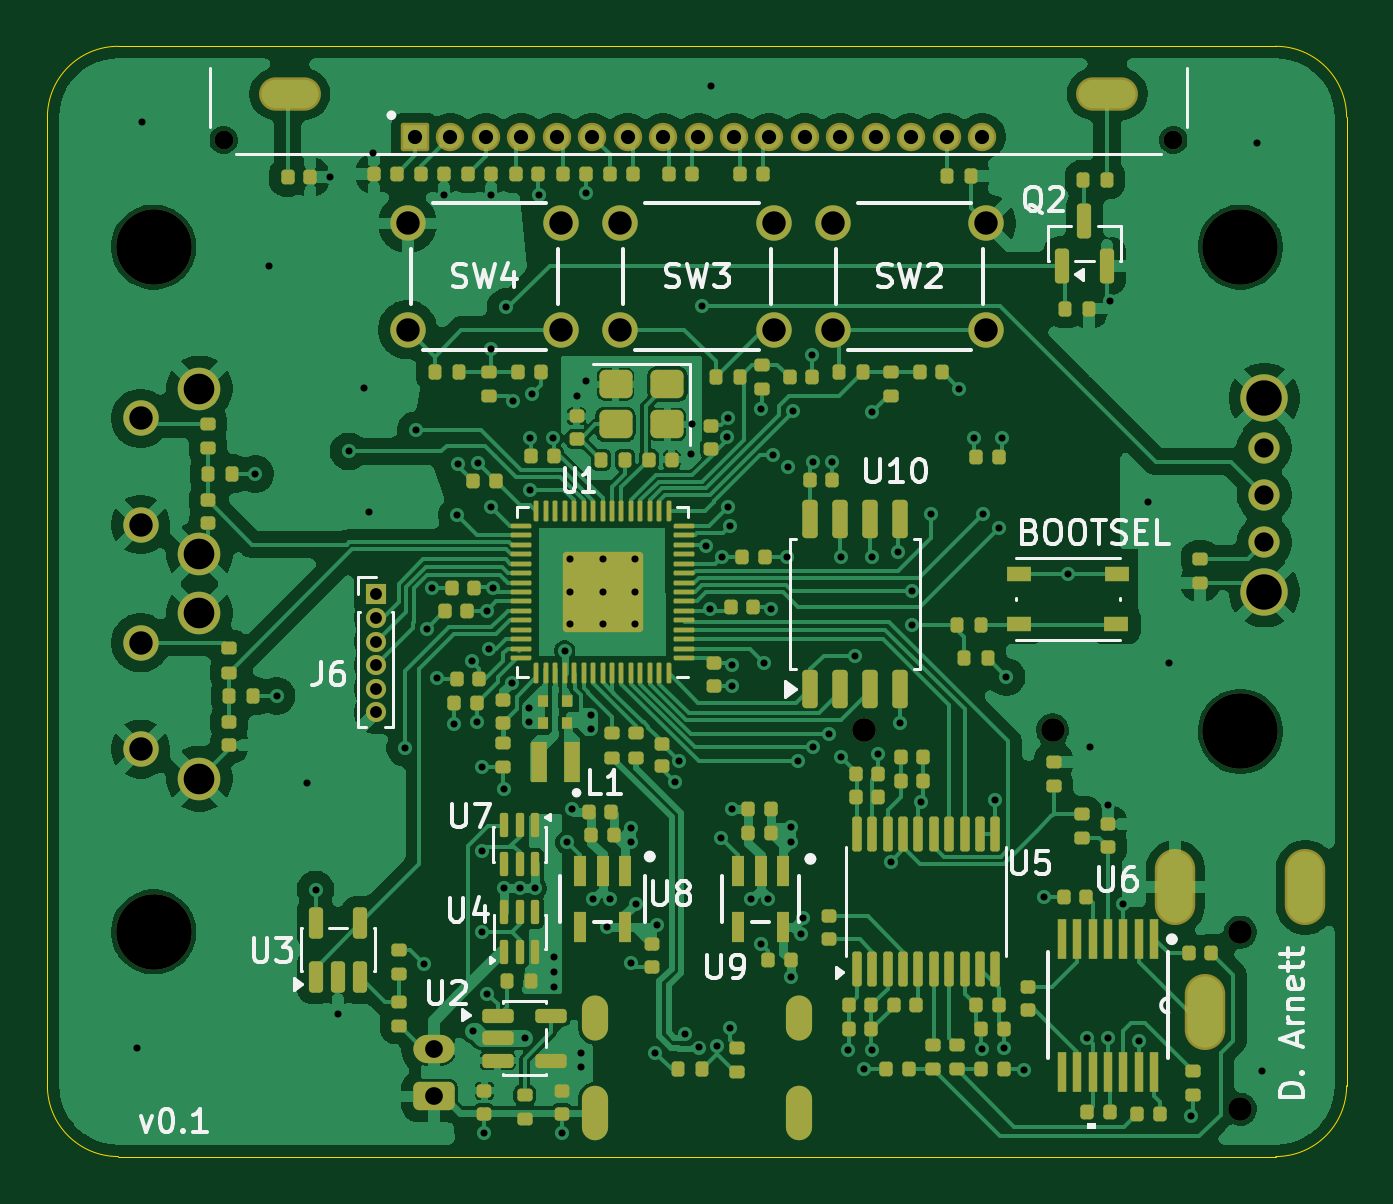
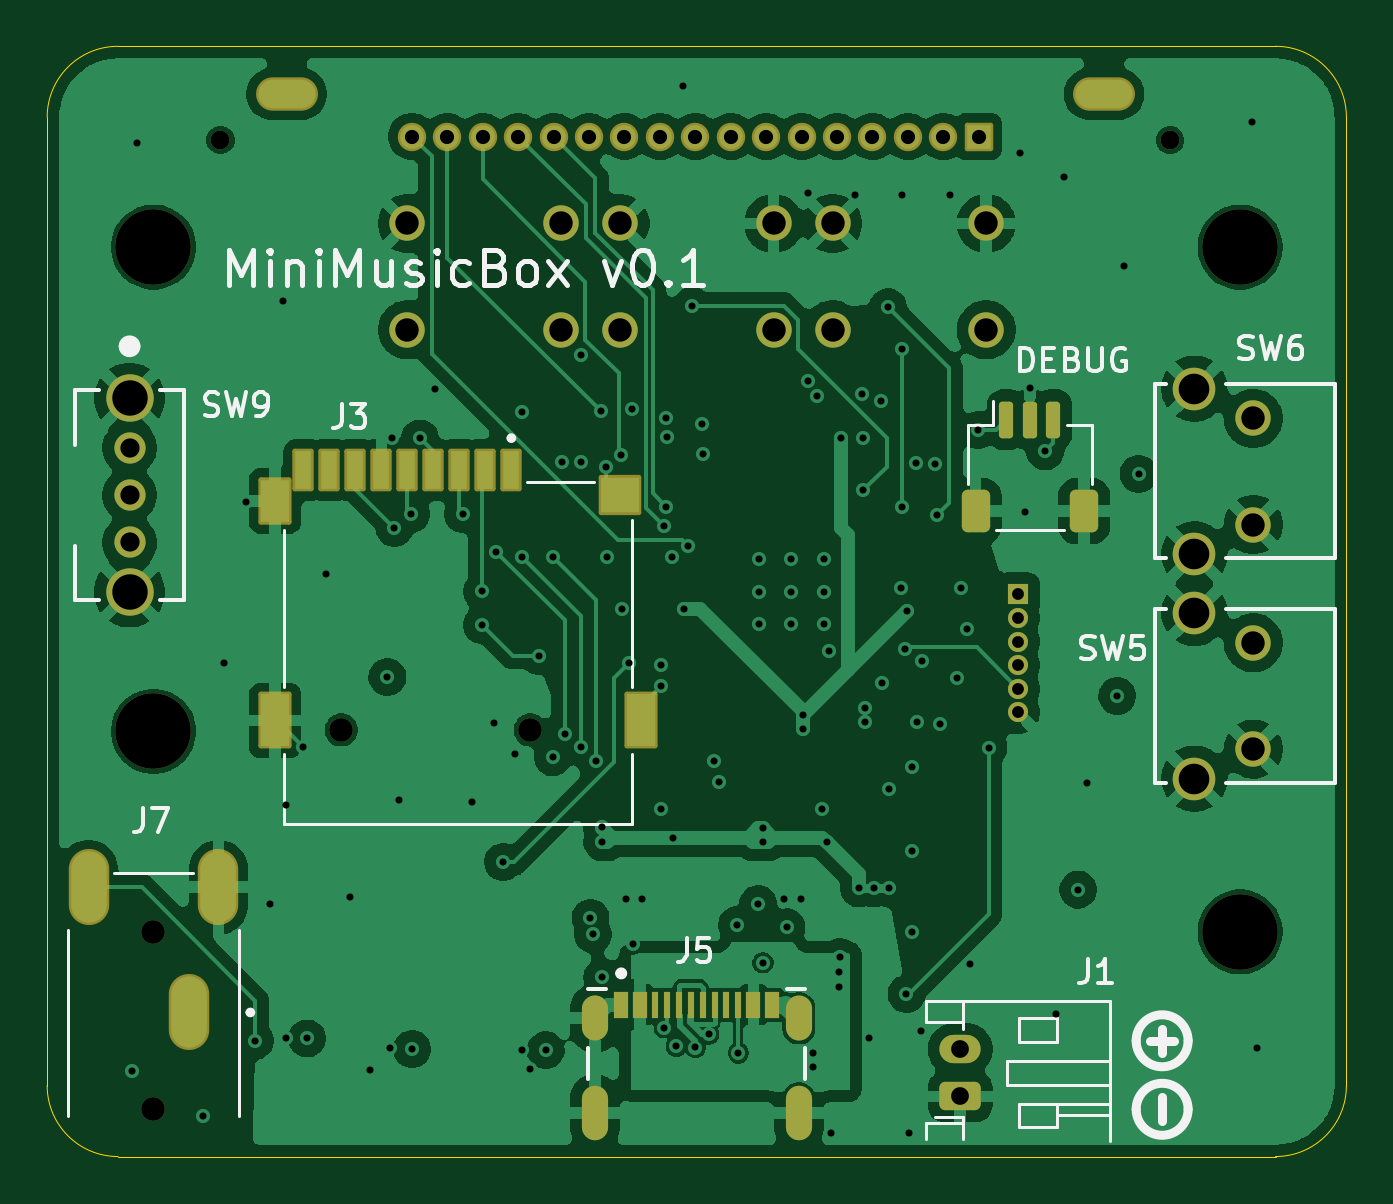
Circuit board: 13 layer files. Board 55.0 x 47.0 mm.
- bottom_copper: mp3-player-B_Cu.gbr (234390 bytes)
- bottom_mask: mp3-player-B_Mask.gbr (5199 bytes)
- paste: mp3-player-B_Paste.gbr (2232 bytes)
- bottom_silk: mp3-player-B_Silkscreen.gbr (23495 bytes)
- outline: mp3-player-Edge_Cuts.gbr (837 bytes)
- top_copper: mp3-player-F_Cu.gbr (227949 bytes)
- top_mask: mp3-player-F_Mask.gbr (19675 bytes)
- paste: mp3-player-F_Paste.gbr (17062 bytes)
- top_silk: mp3-player-F_Silkscreen.gbr (35550 bytes)
- inner_copper: mp3-player-In1_Cu.gbr (200160 bytes)
- inner_copper: mp3-player-In2_Cu.gbr (257793 bytes)
- drill: mp3-player-NPTH.drl (604 bytes)
- drill: mp3-player-PTH.drl (4481 bytes)

=== bottom_copper: mp3-player-B_Cu.gbr (234390 bytes, source omitted) ===
=== bottom_mask: mp3-player-B_Mask.gbr ===
%TF.GenerationSoftware,KiCad,Pcbnew,10.0.3*%
%TF.CreationDate,2026-07-21T01:40:43-07:00*%
%TF.ProjectId,mp3-player,6d70332d-706c-4617-9965-722e6b696361,rev?*%
%TF.SameCoordinates,Original*%
%TF.FileFunction,Soldermask,Bot*%
%TF.FilePolarity,Negative*%
%FSLAX46Y46*%
G04 Gerber Fmt 4.6, Leading zero omitted, Abs format (unit mm)*
G04 Created by KiCad (PCBNEW 10.0.3) date 2026-07-21 01:40:43*
%MOMM*%
%LPD*%
G01*
G04 APERTURE LIST*
G04 Aperture macros list*
%AMRoundRect*
0 Rectangle with rounded corners*
0 $1 Rounding radius*
0 $2 $3 $4 $5 $6 $7 $8 $9 X,Y pos of 4 corners*
0 Add a 4 corners polygon primitive as box body*
4,1,4,$2,$3,$4,$5,$6,$7,$8,$9,$2,$3,0*
0 Add four circle primitives for the rounded corners*
1,1,$1+$1,$2,$3*
1,1,$1+$1,$4,$5*
1,1,$1+$1,$6,$7*
1,1,$1+$1,$8,$9*
0 Add four rect primitives between the rounded corners*
20,1,$1+$1,$2,$3,$4,$5,0*
20,1,$1+$1,$4,$5,$6,$7,0*
20,1,$1+$1,$6,$7,$8,$9,0*
20,1,$1+$1,$8,$9,$2,$3,0*%
G04 Aperture macros list end*
%ADD10C,3.200000*%
%ADD11C,0.800000*%
%ADD12RoundRect,0.102000X-0.500000X-0.500000X0.500000X-0.500000X0.500000X0.500000X-0.500000X0.500000X0*%
%ADD13C,1.204000*%
%ADD14O,2.620000X1.412000*%
%ADD15C,1.498600*%
%ADD16R,0.850000X0.850000*%
%ADD17C,0.850000*%
%ADD18C,1.000000*%
%ADD19RoundRect,0.102000X0.350000X0.800000X-0.350000X0.800000X-0.350000X-0.800000X0.350000X-0.800000X0*%
%ADD20RoundRect,0.102000X0.600000X0.900000X-0.600000X0.900000X-0.600000X-0.900000X0.600000X-0.900000X0*%
%ADD21RoundRect,0.102000X0.800000X0.750000X-0.800000X0.750000X-0.800000X-0.750000X0.800000X-0.750000X0*%
%ADD22RoundRect,0.102000X0.600000X1.100000X-0.600000X1.100000X-0.600000X-1.100000X0.600000X-1.100000X0*%
%ADD23RoundRect,0.150000X0.150000X0.625000X-0.150000X0.625000X-0.150000X-0.625000X0.150000X-0.625000X0*%
%ADD24RoundRect,0.250000X0.350000X0.650000X-0.350000X0.650000X-0.350000X-0.650000X0.350000X-0.650000X0*%
%ADD25O,1.712000X3.220000*%
%ADD26C,1.803400*%
%ADD27RoundRect,0.250000X0.625000X-0.350000X0.625000X0.350000X-0.625000X0.350000X-0.625000X-0.350000X0*%
%ADD28O,1.750000X1.200000*%
%ADD29R,0.599948X1.150112*%
%ADD30R,0.300000X1.150000*%
%ADD31O,1.108000X2.308000*%
%ADD32O,1.108000X1.908000*%
%ADD33C,1.320800*%
%ADD34C,2.006600*%
G04 APERTURE END LIST*
D10*
%TO.C,H1*%
X104500513Y-87493070D03*
%TD*%
D11*
%TO.C,DS1*%
X107463243Y-53968710D03*
X147663243Y-53968710D03*
D12*
X115563243Y-53818710D03*
D13*
X117063243Y-53818710D03*
X118563243Y-53818710D03*
X120063243Y-53818710D03*
X121563243Y-53818710D03*
X123063243Y-53818710D03*
X124563243Y-53818710D03*
X126063243Y-53818710D03*
X127563243Y-53818710D03*
X129063243Y-53818710D03*
X130563243Y-53818710D03*
X132063243Y-53818710D03*
X133563243Y-53818710D03*
X135063243Y-53818710D03*
X136563243Y-53818710D03*
X138063243Y-53818710D03*
X139563243Y-53818710D03*
D14*
X110263243Y-52018710D03*
X144863243Y-52018710D03*
%TD*%
D10*
%TO.C,H3*%
X150500000Y-79000000D03*
%TD*%
D15*
%TO.C,SW2*%
X133249999Y-57499999D03*
X139750000Y-57499999D03*
X133249999Y-62000000D03*
X139750000Y-62000000D03*
%TD*%
D16*
%TO.C,J6*%
X113900000Y-73200000D03*
D17*
X113900000Y-74200000D03*
X113900000Y-75200000D03*
X113900000Y-76200000D03*
X113900000Y-77200000D03*
X113900000Y-78200000D03*
%TD*%
D10*
%TO.C,H4*%
X104500000Y-58500000D03*
%TD*%
D15*
%TO.C,SW3*%
X124249999Y-57499999D03*
X130750000Y-57499999D03*
X124249999Y-62000000D03*
X130750000Y-62000000D03*
%TD*%
D10*
%TO.C,H2*%
X150500000Y-58500000D03*
%TD*%
D15*
%TO.C,SW4*%
X115249999Y-57499999D03*
X121750000Y-57499999D03*
X115249999Y-62000000D03*
X121750000Y-62000000D03*
%TD*%
D18*
%TO.C,J3*%
X142550000Y-78937500D03*
X134550000Y-78937500D03*
D19*
X135350000Y-67937500D03*
X136450000Y-67937500D03*
X137550000Y-67937500D03*
X138650000Y-67937500D03*
X139750000Y-67937500D03*
X140850000Y-67937500D03*
X141950000Y-67937500D03*
X143050000Y-67937500D03*
X144150000Y-67937500D03*
D20*
X145350000Y-69237500D03*
D21*
X130750000Y-68987500D03*
D22*
X145350000Y-78537500D03*
X129850000Y-78537500D03*
%TD*%
D23*
%TO.C,DEBUG*%
X114400000Y-65800000D03*
X113400000Y-65800000D03*
X112400000Y-65800000D03*
D24*
X115700000Y-69675000D03*
X111100000Y-69675000D03*
%TD*%
D18*
%TO.C,J7*%
X150500000Y-95000000D03*
X150500000Y-87500000D03*
D25*
X153250000Y-85600000D03*
X147750000Y-85600000D03*
X149000000Y-90900000D03*
%TD*%
D15*
%TO.C,SW6*%
X103945851Y-70250001D03*
X103945851Y-65750000D03*
D26*
X106436150Y-71505001D03*
X106436150Y-64495000D03*
%TD*%
D15*
%TO.C,SW5*%
X103945851Y-79750001D03*
X103945851Y-75250000D03*
D26*
X106436150Y-81005001D03*
X106436150Y-73995000D03*
%TD*%
D27*
%TO.C,J1*%
X116350000Y-94454786D03*
D28*
X116350000Y-92454786D03*
%TD*%
D29*
%TO.C,J5*%
X130700001Y-90576080D03*
X129900000Y-90576080D03*
D30*
X128750000Y-90576080D03*
X127750000Y-90576080D03*
X127250000Y-90576080D03*
X126250000Y-90576080D03*
D29*
X124299999Y-90576080D03*
X125100000Y-90576080D03*
D30*
X125750001Y-90576080D03*
X126749999Y-90576080D03*
X128250001Y-90576080D03*
X129249999Y-90576080D03*
D31*
X131820032Y-95151128D03*
D32*
X131820002Y-91151085D03*
X123179998Y-91151085D03*
D31*
X123179968Y-95151128D03*
%TD*%
D33*
%TO.C,SW9*%
X151512450Y-67000000D03*
X151512450Y-69000000D03*
X151512450Y-71000001D03*
D34*
X151512450Y-64900001D03*
X151512450Y-73099999D03*
%TD*%
M02*

=== paste: mp3-player-B_Paste.gbr (2232 bytes, source withheld) ===
=== bottom_silk: mp3-player-B_Silkscreen.gbr (23495 bytes, source omitted) ===
=== outline: mp3-player-Edge_Cuts.gbr ===
%TF.GenerationSoftware,KiCad,Pcbnew,10.0.3*%
%TF.CreationDate,2026-07-21T01:40:43-07:00*%
%TF.ProjectId,mp3-player,6d70332d-706c-4617-9965-722e6b696361,rev?*%
%TF.SameCoordinates,Original*%
%TF.FileFunction,Profile,NP*%
%FSLAX46Y46*%
G04 Gerber Fmt 4.6, Leading zero omitted, Abs format (unit mm)*
G04 Created by KiCad (PCBNEW 10.0.3) date 2026-07-21 01:40:43*
%MOMM*%
%LPD*%
G01*
G04 APERTURE LIST*
%TA.AperFunction,Profile*%
%ADD10C,0.050000*%
%TD*%
G04 APERTURE END LIST*
D10*
X100000000Y-53000000D02*
X100000000Y-53000000D01*
G75*
G02*
X103000000Y-50000000I3000000J0D01*
G01*
X152000000Y-50000000D01*
G75*
G02*
X155000000Y-53000000I0J-3000000D01*
G01*
X155000000Y-94000000D01*
G75*
G02*
X152000000Y-97000000I-3000000J0D01*
G01*
X103000000Y-97000000D01*
G75*
G02*
X100000000Y-94000000I0J3000000D01*
G01*
X100000000Y-53000000D01*
M02*

=== top_copper: mp3-player-F_Cu.gbr (227949 bytes, source omitted) ===
=== top_mask: mp3-player-F_Mask.gbr (19675 bytes, source omitted) ===
=== paste: mp3-player-F_Paste.gbr (17062 bytes, source omitted) ===
=== top_silk: mp3-player-F_Silkscreen.gbr (35550 bytes, source omitted) ===
=== inner_copper: mp3-player-In1_Cu.gbr (200160 bytes, source omitted) ===
=== inner_copper: mp3-player-In2_Cu.gbr (257793 bytes, source omitted) ===
=== drill: mp3-player-NPTH.drl ===
M48
; DRILL file KiCad 10.0.3 date 2026-07-21T01:40:53
; FORMAT={-:-/ absolute / metric / decimal}
; #@! TF.CreationDate,2026-07-21T01:40:53-07:00
; #@! TF.GenerationSoftware,Kicad,Pcbnew,10.0.3
; #@! TF.FileFunction,NonPlated,1,4,NPTH
FMAT,2
METRIC
; #@! TA.AperFunction,NonPlated,NPTH,ComponentDrill
T1C0.800
; #@! TA.AperFunction,NonPlated,NPTH,ComponentDrill
T2C1.000
; #@! TA.AperFunction,NonPlated,NPTH,ComponentDrill
T3C3.200
%
G90
G05
T1
X107.463Y-53.969
X147.663Y-53.969
T2
X134.55Y-78.938
X142.55Y-78.938
X150.5Y-87.5
X150.5Y-95.0
T3
X104.5Y-58.5
X104.501Y-87.493
X150.5Y-58.5
X150.5Y-79.0
M30

=== drill: mp3-player-PTH.drl ===
M48
; DRILL file KiCad 10.0.3 date 2026-07-21T01:40:53
; FORMAT={-:-/ absolute / metric / decimal}
; #@! TF.CreationDate,2026-07-21T01:40:53-07:00
; #@! TF.GenerationSoftware,Kicad,Pcbnew,10.0.3
; #@! TF.FileFunction,Plated,1,4,PTH
FMAT,2
METRIC
; #@! TA.AperFunction,Plated,PTH,ViaDrill
T1C0.300
; #@! TA.AperFunction,Plated,PTH,ComponentDrill
T2C0.300
; #@! TA.AperFunction,Plated,PTH,ComponentDrill
T3C0.500
; #@! TA.AperFunction,Plated,PTH,ComponentDrill
T4C0.600
; #@! TA.AperFunction,Plated,PTH,ComponentDrill
T5C0.700
; #@! TA.AperFunction,Plated,PTH,ComponentDrill
T6C0.750
; #@! TA.AperFunction,Plated,PTH,ComponentDrill
T7C0.813
; #@! TA.AperFunction,Plated,PTH,ComponentDrill
T8C0.991
; #@! TA.AperFunction,Plated,PTH,ComponentDrill
T9C1.000
; #@! TA.AperFunction,Plated,PTH,ComponentDrill
T10C1.295
; #@! TA.AperFunction,Plated,PTH,ComponentDrill
T11C1.499
%
G90
G05
T1
X103.8Y-92.4
X104.0Y-53.2
X108.8Y-68.1
X109.4Y-59.3
X109.7Y-77.5
X111.0Y-81.2
X111.35Y-85.7
X111.95Y-55.55
X112.3Y-90.95
X112.75Y-67.15
X113.4Y-64.45
X113.6Y-69.7
X113.8Y-54.5
X115.15Y-79.7
X115.6Y-66.25
X115.95Y-88.85
X116.05Y-74.65
X116.3Y-72.95
X116.5Y-76.75
X116.8Y-56.3
X117.22Y-78.67
X117.35Y-69.85
X117.4Y-67.7
X117.954Y-76.025
X118.0Y-91.7
X118.18Y-78.62
X118.225Y-67.643
X118.4Y-80.5
X118.4Y-84.075
X118.4Y-87.5
X118.5Y-96.0
X118.6Y-73.9
X118.624Y-90.124
X118.7Y-75.5
X118.8Y-56.3
X118.8Y-62.8
X118.8Y-69.5
X118.85Y-72.94
X119.35Y-81.45
X119.35Y-85.65
X119.4Y-61.05
X119.65Y-76.95
X119.7Y-65.0
X120.0Y-85.65
X120.2Y-92.0
X120.4Y-78.0
X120.4Y-78.6
X120.45Y-66.6
X120.45Y-68.8
X120.5Y-64.7
X120.641Y-85.65
X120.8Y-56.3
X121.4Y-66.6
X121.45Y-88.56
X121.46Y-89.18
X121.46Y-89.81
X121.8Y-96.0
X121.9Y-75.6
X122.0Y-83.7
X122.2Y-82.3
X122.4Y-64.8
X122.6Y-92.6
X122.6Y-93.2
X122.8Y-56.2
X122.8Y-64.15
X123.0Y-78.3
X123.0Y-78.9
X123.1Y-86.1
X123.7Y-87.3
X123.8Y-86.1
X124.7Y-88.8
X124.71Y-83.09
X124.71Y-83.7
X124.9Y-86.3
X125.737Y-92.613
X125.8Y-87.2
X126.55Y-81.15
X126.756Y-80.244
X126.999Y-91.819
X127.25Y-67.25
X127.3Y-66.0
X127.565Y-92.384
X127.7Y-60.976
X127.86Y-71.175
X128.05Y-73.8
X128.1Y-51.7
X128.367Y-92.332
X128.5Y-83.505
X128.55Y-71.625
X128.752Y-66.551
X128.798Y-65.75
X128.8Y-69.5
X128.876Y-91.541
X128.9Y-70.3
X129.0Y-76.2
X129.0Y-77.1
X129.0Y-82.3
X129.8Y-86.1
X130.2Y-88.0
X130.225Y-65.35
X130.35Y-76.1
X130.5Y-86.1
X130.65Y-73.8
X130.7Y-67.3
X131.3Y-71.6
X131.35Y-67.8
X131.5Y-83.05
X131.5Y-83.7
X131.5Y-89.4
X131.559Y-65.459
X131.771Y-80.25
X131.9Y-87.6
X132.0Y-86.9
X132.382Y-63.082
X132.4Y-67.6
X132.4Y-79.675
X133.1Y-79.1
X133.2Y-67.6
X133.6Y-71.6
X133.6Y-80.1
X133.9Y-92.5
X134.2Y-75.8
X134.55Y-93.3
X134.9Y-65.5
X134.9Y-71.6
X134.9Y-92.5
X135.18Y-79.98
X135.7Y-84.525
X136.0Y-71.4
X136.1Y-78.65
X136.6Y-73.075
X136.6Y-74.5
X137.0Y-82.0
X137.4Y-69.8
X138.6Y-64.5
X139.225Y-66.6
X139.55Y-92.45
X139.6Y-69.8
X140.1Y-81.9
X140.3Y-70.4
X140.4Y-66.6
X140.5Y-92.4
X140.6Y-76.7
X141.35Y-93.35
X142.2Y-86.0
X143.2Y-72.325
X144.0Y-92.0
X144.15Y-79.65
X144.9Y-82.1
X144.9Y-92.0
X145.0Y-60.8
X145.55Y-86.3
X146.2Y-92.1
X146.6Y-69.3
X147.5Y-76.1
X148.4Y-95.3
X151.2Y-54.1
X151.4Y-93.4
T2
X122.125Y-71.725
X122.125Y-73.1
X122.125Y-74.475
X123.5Y-71.725
X123.5Y-73.1
X123.5Y-74.475
X124.875Y-71.725
X124.875Y-73.1
X124.875Y-74.475
T3
X113.9Y-73.2
X113.9Y-74.2
X113.9Y-75.2
X113.9Y-76.2
X113.9Y-77.2
X113.9Y-78.2
T4
X115.563Y-53.819
X117.063Y-53.819
X118.563Y-53.819
X120.063Y-53.819
X121.563Y-53.819
X123.063Y-53.819
X124.563Y-53.819
X126.063Y-53.819
X127.563Y-53.819
X129.063Y-53.819
X130.563Y-53.819
X132.063Y-53.819
X133.563Y-53.819
X135.063Y-53.819
X136.563Y-53.819
X138.063Y-53.819
X139.563Y-53.819
T6
X116.35Y-92.455
X116.35Y-94.455
T7
X151.512Y-67.0
X151.512Y-69.0
X151.512Y-71.0
T8
X103.946Y-65.75
X103.946Y-70.25
X103.946Y-75.25
X103.946Y-79.75
X115.25Y-57.5
X115.25Y-62.0
X121.75Y-57.5
X121.75Y-62.0
X124.25Y-57.5
X124.25Y-62.0
X130.75Y-57.5
X130.75Y-62.0
X133.25Y-57.5
X133.25Y-62.0
X139.75Y-57.5
X139.75Y-62.0
T10
X106.436Y-64.495
X106.436Y-71.505
X106.436Y-73.995
X106.436Y-81.005
T11
X151.512Y-64.9
X151.512Y-73.1
T4
G00X123.18Y-95.751
M15
G01X123.18Y-94.551
M16
G05
G00X123.18Y-91.551
M15
G01X123.18Y-90.751
M16
G05
G00X131.82Y-91.551
M15
G01X131.82Y-90.751
M16
G05
G00X131.82Y-95.751
M15
G01X131.82Y-94.551
M16
G05
T5
G00X109.963Y-52.019
M15
G01X110.563Y-52.019
M16
G05
G00X144.563Y-52.019
M15
G01X145.163Y-52.019
M16
G05
T9
G00X147.75Y-85.85
M15
G01X147.75Y-85.35
M16
G05
G00X149.0Y-91.15
M15
G01X149.0Y-90.65
M16
G05
G00X153.25Y-85.85
M15
G01X153.25Y-85.35
M16
G05
M30
